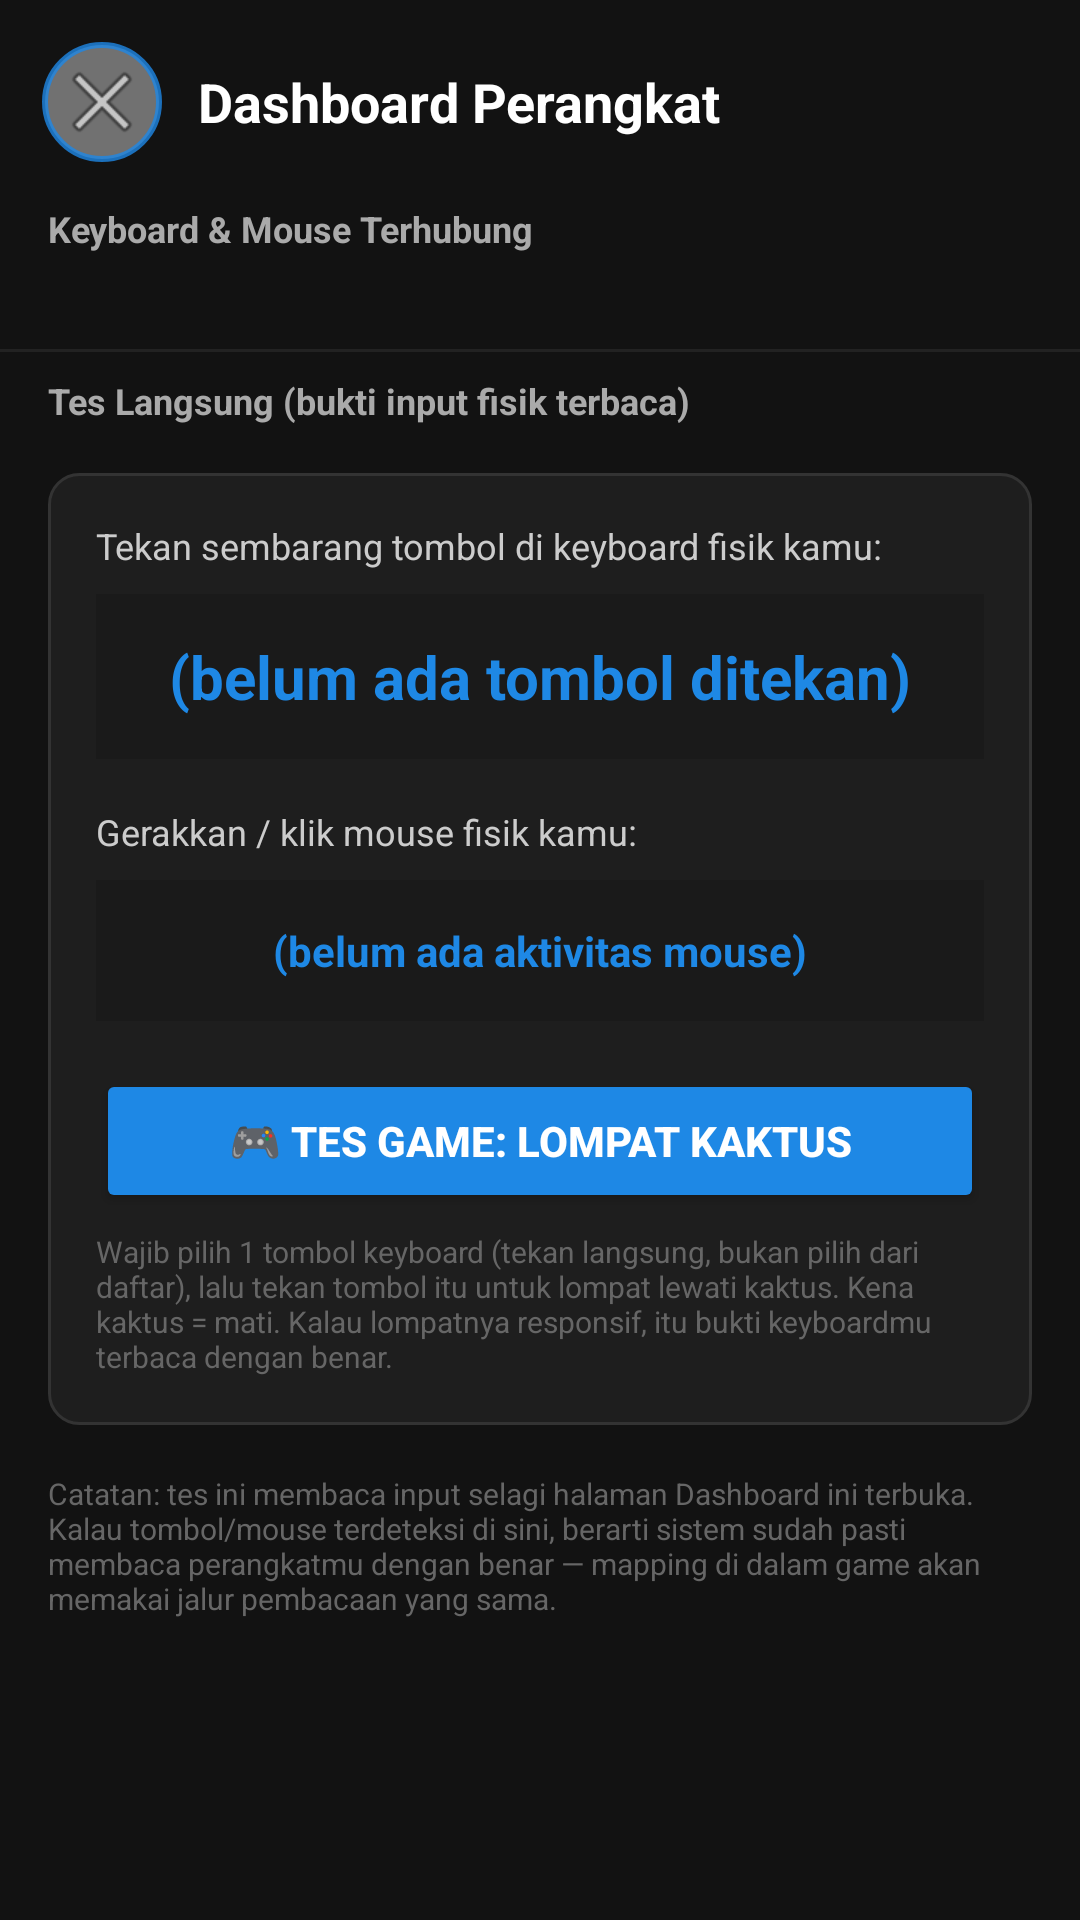

Layout XML and referenced resources for this Android screen:
<!-- AndroidManifest.xml: application theme android:Theme.Material.Light.NoActionBar -->
<!-- res/layout/activity_dashboard.xml -->
<?xml version="1.0" encoding="utf-8"?>
<ScrollView xmlns:android="http://schemas.android.com/apk/res/android"
    android:layout_width="match_parent"
    android:layout_height="match_parent"
    android:background="@color/bg"
    android:fillViewport="true">

    <LinearLayout
        android:layout_width="match_parent"
        android:layout_height="wrap_content"
        android:orientation="vertical">

        <LinearLayout
            android:layout_width="match_parent"
            android:layout_height="wrap_content"
            android:orientation="horizontal"
            android:gravity="center_vertical"
            android:padding="14dp">

            <ImageButton
                android:id="@+id/btnBackDashboard"
                android:layout_width="40dp"
                android:layout_height="40dp"
                android:background="@drawable/shape_overlay_button"
                android:contentDescription="Kembali"
                android:src="@android:drawable/ic_menu_close_clear_cancel" />

            <TextView
                android:layout_width="0dp"
                android:layout_height="wrap_content"
                android:layout_weight="1"
                android:layout_marginStart="12dp"
                android:text="Dashboard Perangkat"
                android:textColor="@color/text_light"
                android:textSize="18sp"
                android:textStyle="bold" />
        </LinearLayout>

        
        <TextView
            android:layout_width="match_parent"
            android:layout_height="wrap_content"
            android:paddingHorizontal="16dp"
            android:text="Keyboard &amp; Mouse Terhubung"
            android:textColor="#AAAAAA"
            android:textSize="12sp"
            android:textStyle="bold" />

        <LinearLayout
            android:id="@+id/listPerangkat"
            android:layout_width="match_parent"
            android:layout_height="wrap_content"
            android:orientation="vertical"
            android:padding="12dp" />

        <View
            android:layout_width="match_parent"
            android:layout_height="1dp"
            android:layout_marginVertical="8dp"
            android:background="#222222" />

        
        <TextView
            android:layout_width="match_parent"
            android:layout_height="wrap_content"
            android:paddingHorizontal="16dp"
            android:text="Tes Langsung (bukti input fisik terbaca)"
            android:textColor="#AAAAAA"
            android:textSize="12sp"
            android:textStyle="bold" />

        <LinearLayout
            android:layout_width="match_parent"
            android:layout_height="wrap_content"
            android:orientation="vertical"
            android:background="@drawable/bg_input_field"
            android:layout_margin="16dp"
            android:padding="16dp">

            <TextView
                android:layout_width="match_parent"
                android:layout_height="wrap_content"
                android:text="Tekan sembarang tombol di keyboard fisik kamu:"
                android:textColor="#CCCCCC"
                android:textSize="12sp" />

            <TextView
                android:id="@+id/txtLastKey"
                android:layout_width="match_parent"
                android:layout_height="wrap_content"
                android:layout_marginTop="8dp"
                android:gravity="center"
                android:padding="14dp"
                android:background="#1A1A1A"
                android:text="(belum ada tombol ditekan)"
                android:textColor="@color/primary"
                android:textSize="20sp"
                android:textStyle="bold" />

            <TextView
                android:layout_width="match_parent"
                android:layout_height="wrap_content"
                android:layout_marginTop="16dp"
                android:text="Gerakkan / klik mouse fisik kamu:"
                android:textColor="#CCCCCC"
                android:textSize="12sp" />

            <TextView
                android:id="@+id/txtMouseStatus"
                android:layout_width="match_parent"
                android:layout_height="wrap_content"
                android:layout_marginTop="8dp"
                android:gravity="center"
                android:padding="14dp"
                android:background="#1A1A1A"
                android:text="(belum ada aktivitas mouse)"
                android:textColor="@color/primary"
                android:textSize="14sp"
                android:textStyle="bold" />

            <Button
                android:id="@+id/btnTesGame"
                android:layout_width="match_parent"
                android:layout_height="wrap_content"
                android:layout_marginTop="16dp"
                android:backgroundTint="@color/primary"
                android:textColor="@color/text_light"
                android:textStyle="bold"
                android:text="🎮 Tes Game: Lompat Kaktus" />

            <TextView
                android:layout_width="match_parent"
                android:layout_height="wrap_content"
                android:layout_marginTop="6dp"
                android:text="Wajib pilih 1 tombol keyboard (tekan langsung, bukan pilih dari daftar), lalu tekan tombol itu untuk lompat lewati kaktus. Kena kaktus = mati. Kalau lompatnya responsif, itu bukti keyboardmu terbaca dengan benar."
                android:textColor="#666666"
                android:textSize="10sp" />
        </LinearLayout>

        <TextView
            android:layout_width="match_parent"
            android:layout_height="wrap_content"
            android:paddingHorizontal="16dp"
            android:paddingBottom="16dp"
            android:text="Catatan: tes ini membaca input selagi halaman Dashboard ini terbuka. Kalau tombol/mouse terdeteksi di sini, berarti sistem sudah pasti membaca perangkatmu dengan benar — mapping di dalam game akan memakai jalur pembacaan yang sama."
            android:textColor="#666666"
            android:textSize="10sp" />
    </LinearLayout>
</ScrollView>
<!-- resources referenced by this layout -->
<resources>
  <color name="bg">#121212</color>
  <color name="primary">#1E88E5</color>
  <color name="text_light">#FFFFFF</color>
  <!-- drawable bg_input_field (drawable) -->
  <?xml version="1.0" encoding="utf-8"?>
  <shape xmlns:android="http://schemas.android.com/apk/res/android" android:shape="rectangle">
      <corners android:radius="10dp"/>
      <solid android:color="@color/surface" />
      <stroke android:width="1dp" android:color="#333333" />
  </shape>
  <!-- drawable shape_overlay_button (drawable) -->
  <?xml version="1.0" encoding="utf-8"?>
  <shape xmlns:android="http://schemas.android.com/apk/res/android" android:shape="oval">
      <solid android:color="@color/btn_overlay_fill" />
      <stroke android:width="2dp" android:color="@color/btn_overlay_border" />
  </shape>
  <color name="surface">#1E1E1E</color>
  <color name="btn_overlay_fill">#66FFFFFF</color>
  <color name="btn_overlay_border">#CC1E88E5</color>
</resources>
